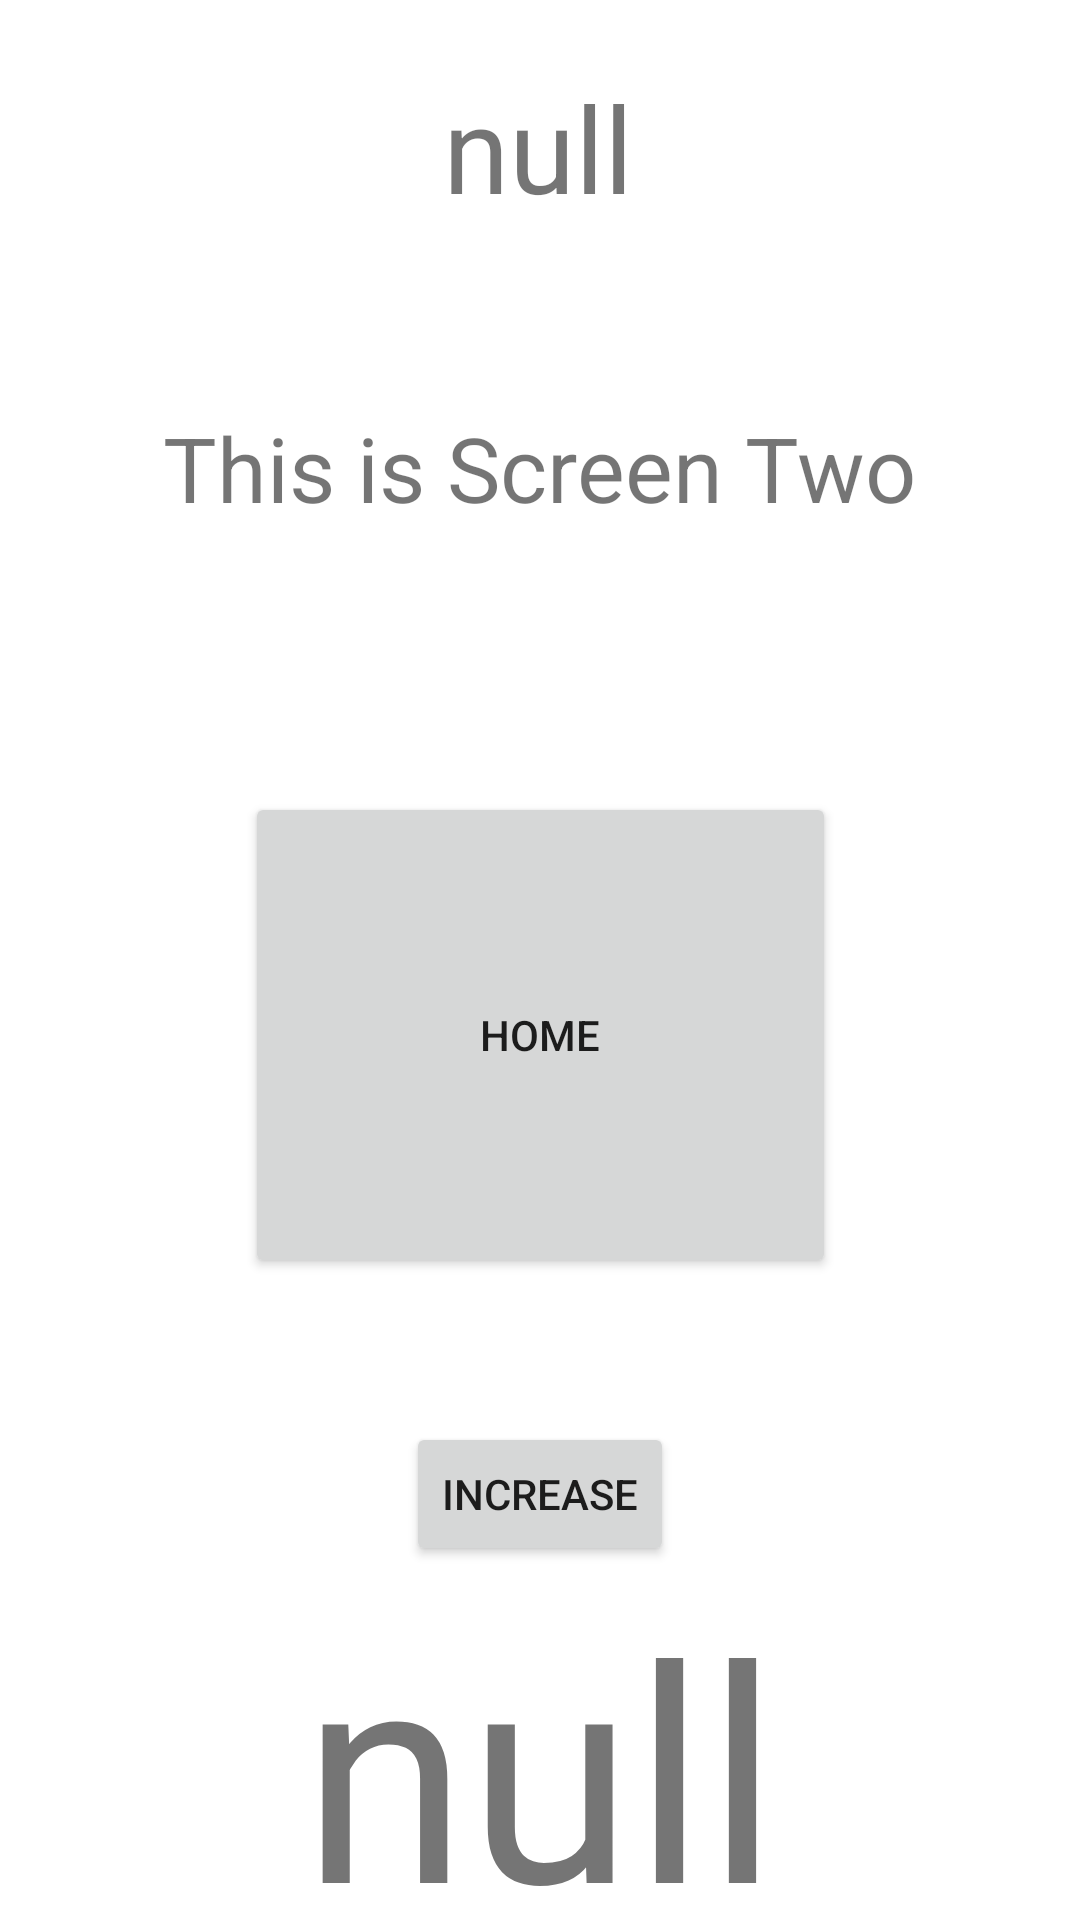

Produce the Android XML layout that renders to this screen, including the resource entries it uses.
<!-- AndroidManifest.xml: application theme Theme.EmptyTest1 -->
<!-- res/layout/fragment_second_screen.xml -->
<?xml version="1.0" encoding="utf-8"?>
<androidx.constraintlayout.widget.ConstraintLayout xmlns:android="http://schemas.android.com/apk/res/android"
    xmlns:app="http://schemas.android.com/apk/res-auto"
    xmlns:tools="http://schemas.android.com/tools"
    android:id="@+id/frameLayout"
    android:layout_width="match_parent"
    android:layout_height="match_parent"
    tools:context=".ui.anotherscreen.SecondScreenFragment">

    <Button
        android:id="@+id/secondToHomeButton"
        android:layout_width="197dp"
        android:layout_height="162dp"
        android:layout_marginTop="264dp"
        android:text="Home"
        app:layout_constraintEnd_toEndOf="parent"
        app:layout_constraintStart_toStartOf="parent"
        app:layout_constraintTop_toTopOf="parent" />

    <TextView
        android:id="@+id/secondScreenText"
        android:layout_width="wrap_content"
        android:layout_height="wrap_content"
        android:layout_marginBottom="88dp"
        android:text="This is Screen Two"
        android:textSize="30dp"
        app:layout_constraintBottom_toTopOf="@+id/secondToHomeButton"
        app:layout_constraintEnd_toEndOf="parent"
        app:layout_constraintHorizontal_bias="0.498"
        app:layout_constraintStart_toStartOf="parent" />

    <Button
        android:id="@+id/countIncreaser"
        android:layout_width="wrap_content"
        android:layout_height="wrap_content"
        android:layout_marginTop="48dp"
        android:text="Increase"
        app:layout_constraintEnd_toEndOf="parent"
        app:layout_constraintStart_toStartOf="parent"
        app:layout_constraintTop_toBottomOf="@+id/secondToHomeButton" />

    <TextView
        android:id="@+id/count"
        android:layout_width="wrap_content"
        android:layout_height="wrap_content"
        android:text="null"
        android:textSize="100dp"
        app:layout_constraintEnd_toEndOf="parent"
        app:layout_constraintStart_toStartOf="parent"
        app:layout_constraintTop_toBottomOf="@+id/countIncreaser" />

    <TextView
        android:id="@+id/mutatedCount"
        android:layout_width="wrap_content"
        android:layout_height="wrap_content"
        android:layout_marginBottom="60dp"
        android:text="null"
        android:textSize="40dp"
        app:layout_constraintBottom_toTopOf="@+id/secondScreenText"
        app:layout_constraintEnd_toEndOf="parent"
        app:layout_constraintHorizontal_bias="0.498"
        app:layout_constraintStart_toStartOf="parent" />

</androidx.constraintlayout.widget.ConstraintLayout>
<!-- resources referenced by this layout -->
<resources>
  <style name="Theme.EmptyTest1" parent="Theme.MaterialComponents.DayNight.DarkActionBar">
          
          <item name="colorPrimary">@color/purple_500</item>
          <item name="colorPrimaryVariant">@color/purple_700</item>
          <item name="colorOnPrimary">@color/white</item>
          
          <item name="colorSecondary">@color/teal_200</item>
          <item name="colorSecondaryVariant">@color/teal_700</item>
          <item name="colorOnSecondary">@color/black</item>
          
          <item name="android:statusBarColor">?attr/colorPrimaryVariant</item>
          
      </style>
  <!-- not gathered from this repository: default colours our renderer supplied (Android Studio template values) -->
  <color name="purple_500">#FF6200EE</color>
  <color name="purple_700">#FF3700B3</color>
  <color name="teal_200">#FF03DAC5</color>
  <color name="teal_700">#FF018786</color>
  <color name="black">#FF000000</color>
  <color name="white">#FFFFFFFF</color>
</resources>
